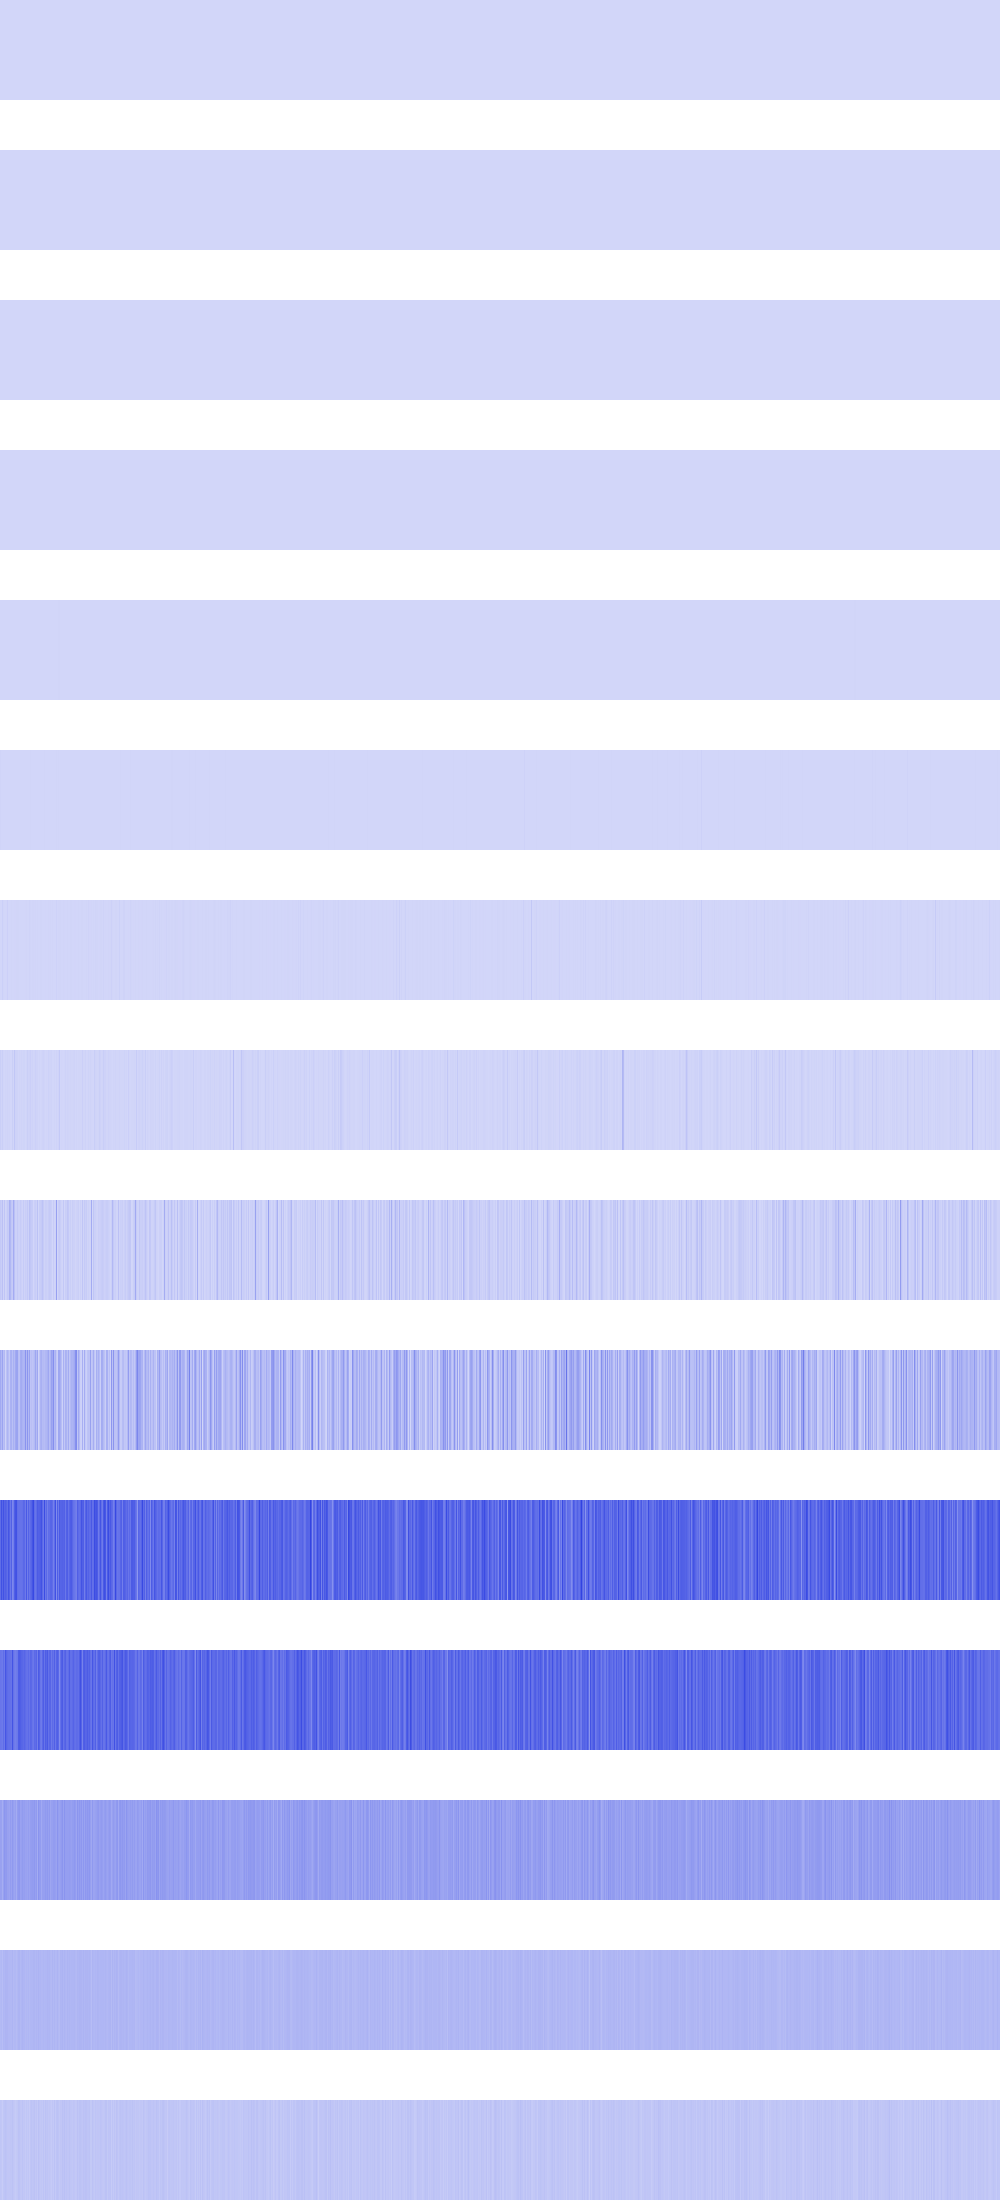

Source data for this figure (header and first rows):
5476, 5476, 5476, 5476, 5476, 5476, 5476, 5476, 5476, 5476, 5476, 5476, 5476, 5476, 5476, 5476, 5476, 5476, 5476, 5476, 5476, 5476, 5476, 5476
14400, 14400, 14400, 14400, 14400, 14400, 14400, 14400, 14400, 14400, 14400, 14400, 14400, 14400, 14400, 14400, 1936, 1936, 1936, 1936, 1936, 1936, 1936, 1936
18496, 18496, 18496, 18496, 18496, 18496, 18496, 18496, 5184, 5184, 5184, 5184, 5184, 5184, 5184, 5184, 1024, 1024, 1024, 1024, 1024, 1024, 1024, 1024
215296, 215296, 215296, 215296, 1024, 1024, 1024, 1024, 2304, 2304, 2304, 2304, 4096, 4096, 4096, 4096, 6400, 6400, 6400, 6400, 30976, 30976, 30976, 30976
65536, 65536, 1024, 1024, 0, 0, 4096, 4096, 0, 0, 9216, 9216, 0, 0, 16384, 16384, 200704, 200704, 25600, 25600, 173056, 173056, 589824, 589824
6885376, 495616, 0, 4096, 0, 802816, 0, 16384, 1982464, 802816, 0, 4096, 0, 0, 0, 0, 200704, 36864, 0, 4096, 0, 692224, 921600, 331776
1875968, 1974272, 18432000, 2596864, 1392640, 1114112, 2048000, 17973248, 262144, 1114112, 1392640, 2596864, 475136, 212992, 2048000, 2048000, 2367488, 2662400, 2834432, 2007040, 81920, 335872, 1384448, 1974272
21348352, 7651328, 22183936, 2867200, 884736, 5079040, 4685824, 9076736, 2654208, 5079040, 884736, 245760, 21725184, 2850816, 45907968, 10911744, 10502144, 9355264, 229376, 6504448, 3768320, 7946240, 3784704, 7782400
37978112, 24739840, 63700992, 7307264, 49479680, 2949120, 14221312, 34799616, 30343168, 107937792, 88145920, 45842432, 34406400, 124977152, 62128128, 16121856, 15237120, 35094528, 16318464, 14057472, 29556736, 17596416, 7569408, 32079872
128516096, 85786624, 147062784, 66256896, 85065728, 9699328, 61603840, 98304000, 71958528, 36306944, 104857600, 109772800, 65798144, 109707264, 78905344, 128974848, 147652608, 146866176, 67371008, 57737216, 117309440, 126943232, 104005632, 95617024
307363840, 387842048, 328990720, 385220608, 330301440, 347340800, 332136448, 302776320, 376700928, 341049344, 275513344, 343539712, 231997440, 256638976, 344719360, 381943808, 388628480, 304218112, 292814848, 292683776, 290193408, 290848768, 295567360, 323354624
282853376, 278134784, 270008320, 309067776, 274202624, 375390208, 330825728, 311951360, 299368448, 299368448, 294649856, 288096256, 379584512, 293076992, 265289728, 254803968, 267124736, 276037632, 354418688, 360448000, 348651520, 331612160, 325844992, 314834944
154664960, 153616384, 120586240, 156762112, 187695104, 171966464, 175112192, 154140672, 154140672, 145752064, 169869312, 148373504, 180355072, 158334976, 144703488, 157286400, 123207680, 166199296, 180355072, 184025088, 152043520, 159907840, 173539328, 159907840
82837504, 89128960, 73400320, 95420416, 90177536, 100663296, 98566144, 98566144, 90177536, 90177536, 88080384, 87031808, 100663296, 81788928, 88080384, 88080384, 78643200, 89128960, 100663296, 99614720, 85983232, 93323264, 103809024, 93323264
48234496, 44040192, 29360128, 48234496, 54525952, 58720256, 54525952, 46137344, 46137344, 46137344, 50331648, 48234496, 58720256, 46137344, 41943040, 33554432, 39845888, 44040192, 58720256, 56623104, 46137344, 44040192, 56623104, 44040192
